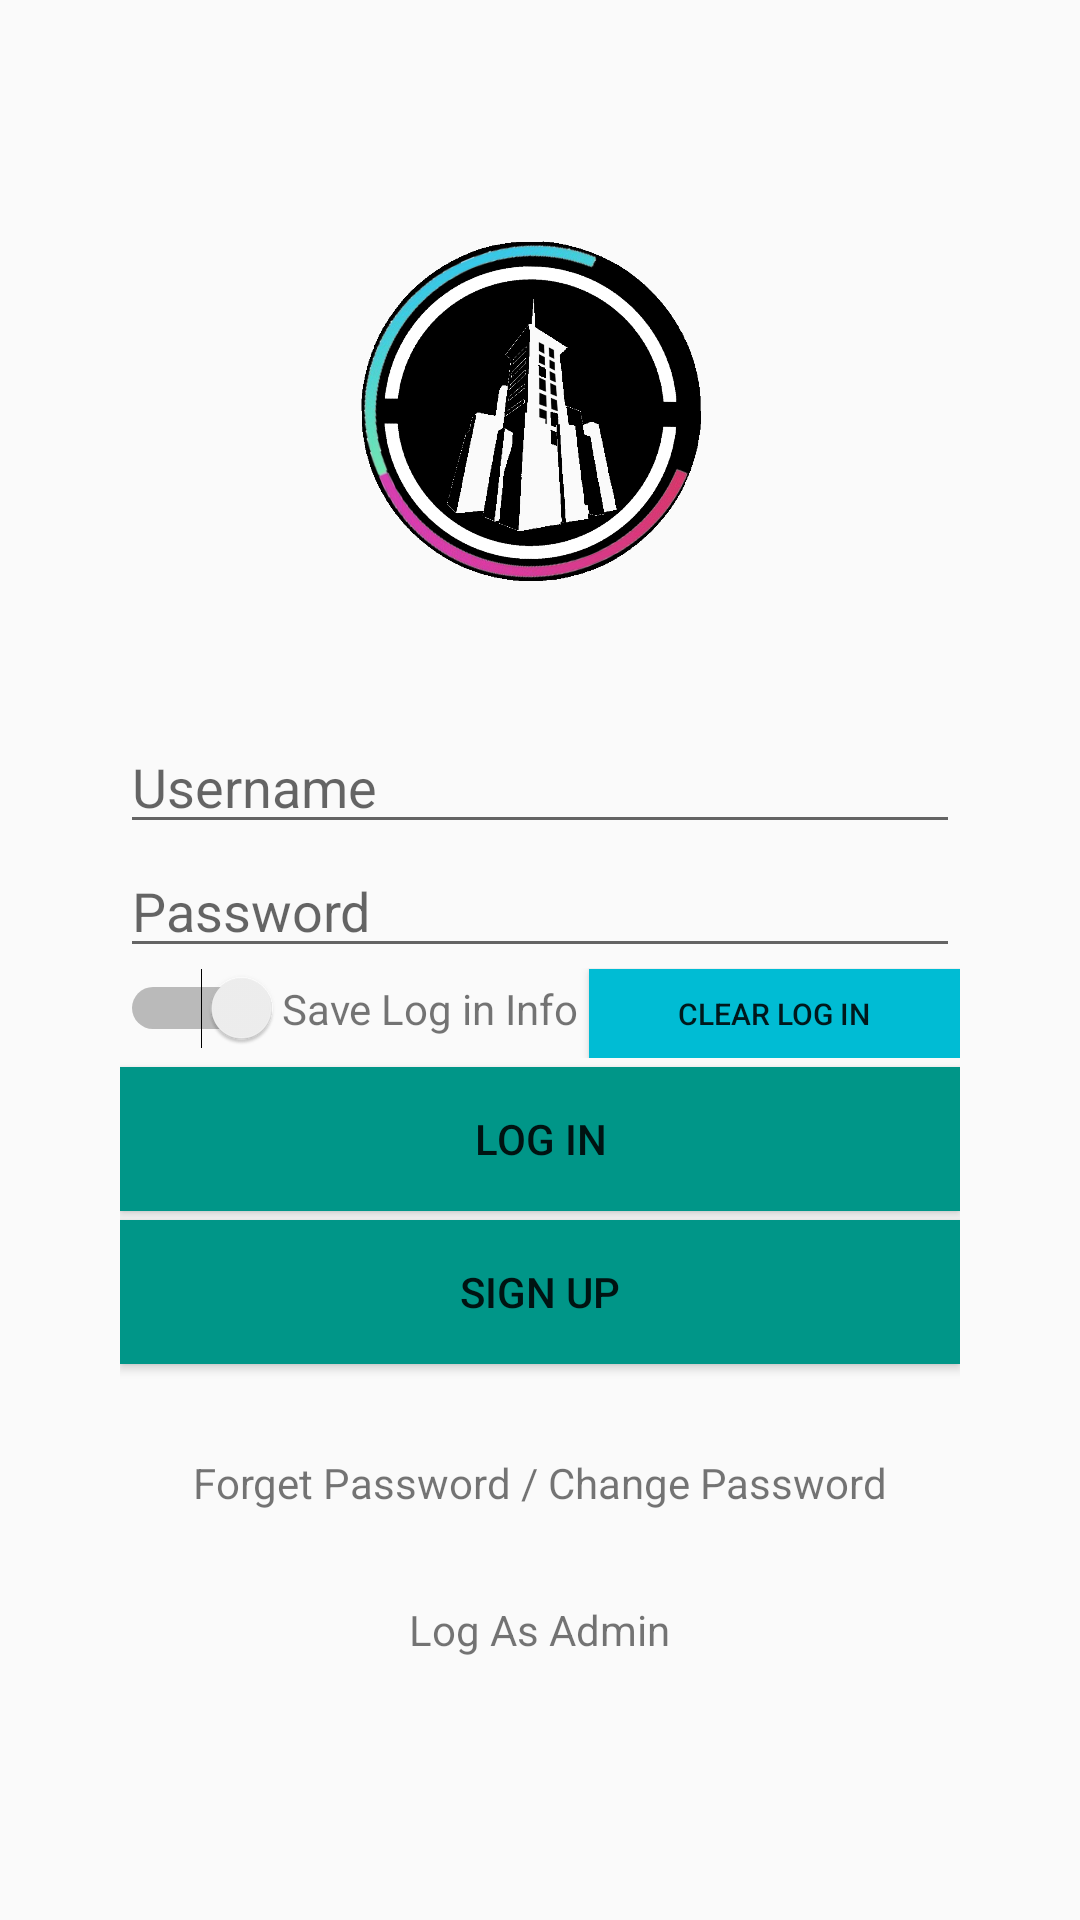

This screen was rendered from an Android layout file. Write that file and the resources it references.
<!-- AndroidManifest.xml: application theme Theme.AssistanceDistributionMonitoringApp -->
<!-- res/layout/activity_log_in.xml -->
<?xml version="1.0" encoding="utf-8"?>

<ScrollView xmlns:android="http://schemas.android.com/apk/res/android"
    xmlns:app="http://schemas.android.com/apk/res-auto"
    xmlns:tools="http://schemas.android.com/tools"
    android:layout_width="match_parent"
    android:layout_height="match_parent"
    android:orientation="vertical"
    tools:context=".logIn"
    >

    <LinearLayout
        android:layout_width="match_parent"
        android:layout_height="match_parent"
        android:orientation="vertical"
        android:padding="40dp"
        android:gravity="center"
        >

        <ImageView
            android:id="@+id/logo"
            android:layout_width="wrap_content"
            android:layout_height="200dp"
            android:src="@drawable/brgy_logo_only"
            android:layout_gravity="bottom"
            />


        <EditText
            android:id="@+id/usernameInput"
            android:layout_width="match_parent"
            android:layout_height="wrap_content"
            android:hint="Username"
            android:drawableStart="@drawable/ic_baseline_email_24"
            />


        <EditText
            android:id="@+id/passwordInput"
            android:layout_width="match_parent"
            android:layout_height="wrap_content"
            android:hint="Password"
            android:inputType="textPassword"
            android:drawableStart="@drawable/ic_baseline_lock_24"
            />

        <LinearLayout
            android:layout_width="match_parent"
            android:layout_height="wrap_content"
            android:orientation="horizontal"
            >

            <Switch
                android:id="@+id/saveLogInInfo"
                android:layout_width="wrap_content"
                android:layout_height="wrap_content"
                android:layoutDirection="rtl"
                tools:ignore="UseSwitchCompatOrMaterialXml" />

            <TextView
                android:layout_width="wrap_content"
                android:layout_height="wrap_content"
                android:text="Save Log in Info "
                />

            <Button
                android:id="@+id/clearLogs"
                android:layout_width="fill_parent"
                android:layout_height="30dp"
                android:text="Clear Log In"
                android:background="#00BCD4"
                android:textSize="10sp" />

        </LinearLayout>


        <Button
            android:id="@+id/logInBtn"
            android:layout_width="match_parent"
            android:layout_height="wrap_content"
            android:text="Log In"
            android:background="#009688"
            android:layout_marginTop="3dp"
            />

        <Button
            android:id="@+id/signUpBtn"
            android:layout_width="match_parent"
            android:layout_height="wrap_content"
            android:background="#009688"
            android:layout_marginTop="3dp"
            android:text="Sign Up"
            />

        <TextView
            android:id="@+id/forgetPassword"
            android:layout_width="wrap_content"
            android:layout_height="wrap_content"
            android:text="Forget Password / Change Password"
            android:layout_marginTop="30dp"
            />

        <TextView
            android:id="@+id/adminLogInPageBtn"
            android:layout_width="wrap_content"
            android:layout_height="wrap_content"
            android:text="Log As Admin"
            android:layout_marginTop="30dp"
            />

        <ProgressBar
            android:id="@+id/loading"
            android:layout_width="wrap_content"
            android:layout_height="wrap_content"
            android:layout_gravity="center"
            android:visibility="gone"
            />

    </LinearLayout>

</ScrollView>
<!-- resources referenced by this layout -->
<resources>
  <!-- drawable brgy_logo_only: png bitmap (drawable, 220197 bytes) -->
  <style name="Theme.AssistanceDistributionMonitoringApp" parent="Theme.AppCompat.Light.NoActionBar">
          
          <item name="colorPrimary">#00BCD4</item>
          <item name="colorPrimaryVariant">#00BCD4</item>
          <item name="colorOnPrimary">@color/white</item>
          
          <item name="colorSecondary">@color/teal_200</item>
          <item name="colorSecondaryVariant">@color/teal_700</item>
          <item name="colorOnSecondary">@color/black</item>
          
          <item name="android:statusBarColor" tools:targetApi="l">?attr/colorPrimaryVariant</item>
          
      </style>
  <!-- not gathered from this repository: default colours our renderer supplied (Android Studio template values) -->
  <color name="teal_200">#FF03DAC5</color>
  <color name="teal_700">#FF018786</color>
  <color name="black">#FF000000</color>
  <color name="white">#FFFFFFFF</color>
</resources>
